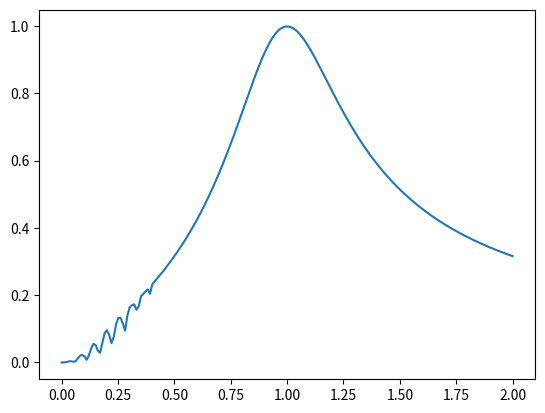

The script that saved this image:
import numpy as np
import matplotlib.pyplot as plt

from scipy import integrate
from pathlib import Path



def driven_pendulum(t, y, b, omega_0, A, omega_d):
    x, v = y
    dxdt = v
    dvdt = -b*v - (omega_0**2)*x - A * np.sin(omega_d * t)
    dydt = np.array([dxdt, dvdt])
    return dydt


def amplitudes(tf, n, omega_0, b, A, y0):

    amplitudes = []  # Create empty list to store amplitudes
    t = np.linspace(0.8*tf, tf, n)  # Change time array to include only later points

    driving_freq = np.linspace(0, 2*omega_0, 200)  # Create range of omega_d 20%-200% of omega_0

    # Loop through driving frequencies
    for omega_d in driving_freq:
        # Define the anonymous function, including the changing omegad
        lfun = lambda t, y, : driven_pendulum(t, y, b, omega_0, A, omega_d)
        # Call the solver for this definition of lfun
        result = integrate.solve_ivp(fun=lfun,
                                     t_span=(0, tf),
                                     y0=y0,
                                     method="RK45",
                                     t_eval=t)

        # Store result of this run in variables t, x, v
        t = result.t
        v, x = result.y

        amplitudes.append((max(x)-min(x))/2)  # Find peak to peak amplitude
        # End of loop, continue with next omegad
    # Out of the loop
    # Plot the amplitudes
    plt.plot(driving_freq, amplitudes)
    plt.show()


def main():
   

    # define the initial parameters
    x0      = 1  # initial position
    v0      = 0  # initial velocity
    b       = 0.5
    A       = 0.5
    omega_0 = 1
    y0      = (x0, v0)  # initial state
    t0      = 0  # initial time

    # define the final time and the number of time steps
    tf = 20*np.pi  # final time
    n = 1001  # Number of points at which output will be evaluated
    # Note: this does not mean the integrator will take only n steps
    t = np.linspace(t0, tf, n)  # Points at which output will be evaluated

    amplitudes(tf, n, omega_0, b, A, y0)

if __name__ == '__main__':
    main()